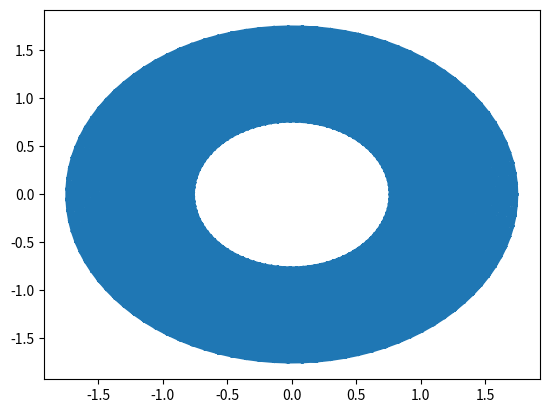

Here is the Python script that generated this plot:
import numpy as np
import matplotlib.pyplot as plt
import matplotlib.tri as mtri

a = 0.76
b = 1.75
V = 1


# Create Geometry
R = np.linspace(a, b, 50)
Theta = np.linspace(0, 2*np.pi, 100)

R_matrix, Theta_matrix = np.meshgrid(R, Theta)
X = R_matrix * np.cos(Theta_matrix)
Y = R_matrix * np.sin(Theta_matrix)
X = X.reshape(X.size)
Y = Y.reshape(Y.size)

triang = mtri.Triangulation(X, Y)
tri_coords = np.zeros((triang.triangles.shape[0], 3, 2))
for i, tri in enumerate(triang.triangles):
    tri_coords[i] = np.column_stack((X[tri], Y[tri]))

mask = np.zeros(triang.triangles.shape[0], dtype=bool)
for i in range(0, triang.triangles.shape[0]):
    t_c = tri_coords[i]
    x1 = t_c[0][0]
    x2 = t_c[1][0]
    x3 = t_c[2][0]
    y1 = t_c[0][1]
    y2 = t_c[1][1]
    y3 = t_c[2][1]
    r1 = np.sqrt(pow(x1, 2) + pow(y1, 2))
    r2 = np.sqrt(pow(x2, 2) + pow(y2, 2))
    r3 = np.sqrt(pow(x3, 2) + pow(y3, 2))
    if r1-a <= pow(10,-6) and r2-a <= pow(10,-6) and r3-a <= pow(10,-6):
        mask[i] = True
triang.set_mask(mask)

nodes = np.column_stack((triang.x, triang.y))
unique_nodes = np.unique(nodes, axis=0)

plt.triplot(triang)
plt.show()

# Define known and unknown potentials
node_id = np.ones(nodes.shape[0])
Potentials = np.zeros(nodes.shape[0])
for inode in range(0, nodes.shape[0]-1):
    radius = np.sqrt(pow(nodes[inode][0],2) + pow(nodes[inode][1], 2))
    if radius-a <= pow(10,-6):
        node_id[inode] = 0
        Potentials[inode] = V
    elif radius-b <= pow(10,-6):
        node_id[inode] = 0
        Potentials[inode] = 0

# Index of unkowns
un_index = np.zeros(nodes.size)
counter = 0
for inode in range(0, nodes.shape[0]-1):
    if node_id[inode] == 1:
        un_index[inode] = counter
        counter = counter + 1
        

